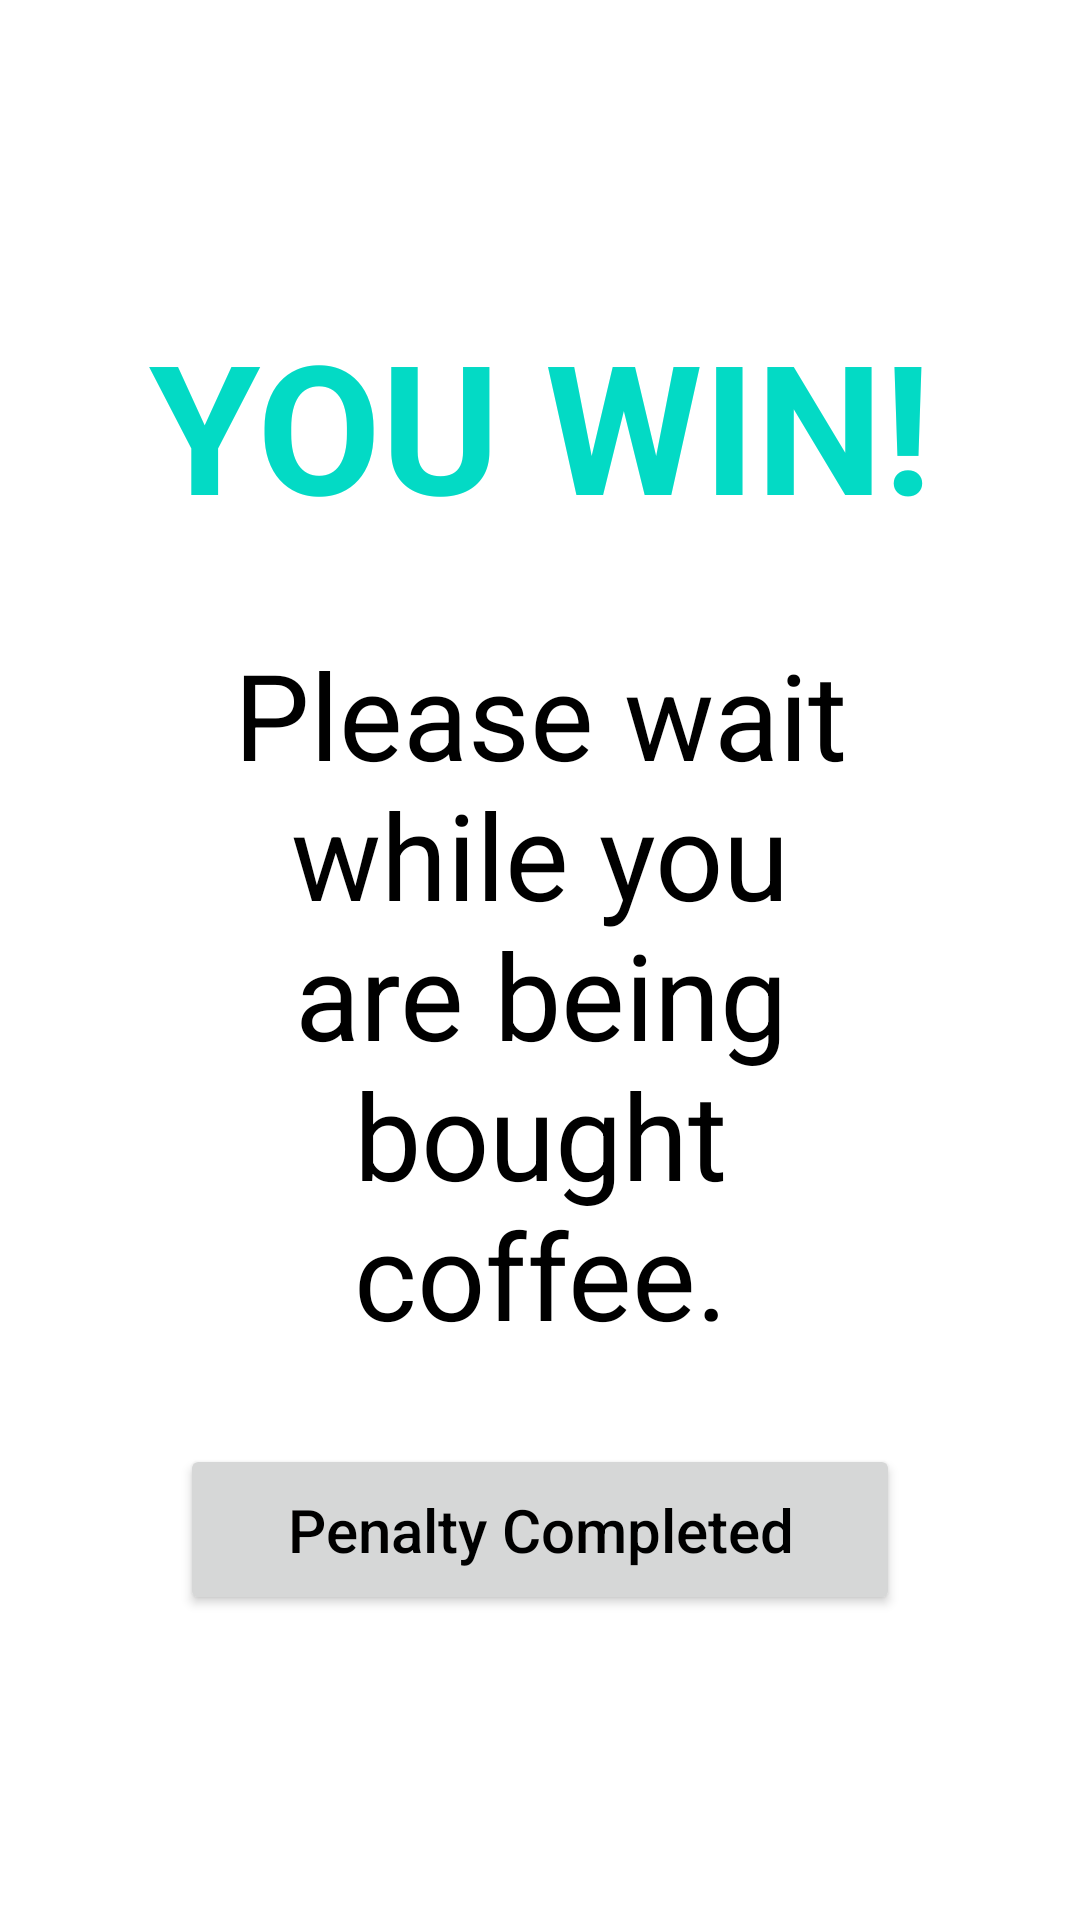

Reconstruct the res/layout file that produces this screen, plus the resources it refers to.
<!-- AndroidManifest.xml: application theme Theme.Word -->
<!-- res/layout/activity_winning.xml -->
<?xml version="1.0" encoding="utf-8"?>
<LinearLayout
    xmlns:android="http://schemas.android.com/apk/res/android" android:layout_width="match_parent"
    android:orientation="vertical"
    android:padding="40dp"
    android:gravity="center"
    android:layout_height="match_parent">
    <TextView
        android:layout_width="match_parent"
        android:layout_height="wrap_content"
        android:text="You Win!"
        android:textSize="60dp"
        android:gravity="center"
        android:textAllCaps="true"
        android:textStyle="bold"
        android:textColor="@color/tealPrimary"></TextView>
    <TextView
        android:layout_width="match_parent"
        android:layout_height="wrap_content"
        android:text="Please wait while you are being bought coffee."
        android:textSize="40dp"
        android:gravity="center"
        android:padding="30dp"
        android:textColor="@color/black"></TextView>

    <Button
        android:id="@+id/winning_resolve_button"
        android:layout_width="match_parent"
        android:layout_height="wrap_content"
        android:text="Penalty Completed"
        android:textAllCaps="false"
        android:textColor="@color/black"
        android:layout_marginHorizontal="20dp"
        android:padding="15dp"
        android:textSize="20dp" />



</LinearLayout>
<!-- resources referenced by this layout -->
<resources>
  <color name="black">#FF000000</color>
  <color name="tealPrimary">#03DAC5</color>
  <style name="Theme.Word" parent="Theme.MaterialComponents.DayNight.NoActionBar">
          
          <item name="colorPrimary">@color/tealPrimary</item>
          <item name="colorPrimaryVariant">@color/tealSecondary</item>
          <item name="colorOnPrimary">@color/white</item>
          
          <item name="colorSecondary">@color/tealPrimary</item>
          <item name="colorSecondaryVariant">@color/tealSecondary</item>
          <item name="colorOnSecondary">@color/white</item>
          
          <item name="android:statusBarColor" tools:targetApi="l">?attr/colorPrimaryVariant</item>
          
          <item name="android:alertDialogTheme">@style/AlertDialogTheme</item>
  
      </style>
  <color name="tealSecondary">#FF018786</color>
  <color name="white">#FFFFFFFF</color>
  <style name="AlertDialogTheme" parent="ThemeOverlay.MaterialComponents.Dialog.Alert">
          <item name="buttonBarNegativeButtonStyle">@style/NegativeButtonStyle</item>
          <item name="buttonBarPositiveButtonStyle">@style/PositiveButtonStyle</item>
      </style>
  <style name="NegativeButtonStyle" parent="Widget.MaterialComponents.Button.TextButton.Dialog">
          <item name="android:textColor">@color/tealPrimary</item>
          <item name="android:background">@color/white</item>
      </style>
  <style name="PositiveButtonStyle" parent="Widget.MaterialComponents.Button.TextButton.Dialog">
          <item name="android:textColor">@color/grey</item>
          <item name="android:background">@color/white</item>
      </style>
  <color name="grey">#CCCCCC</color>
</resources>
